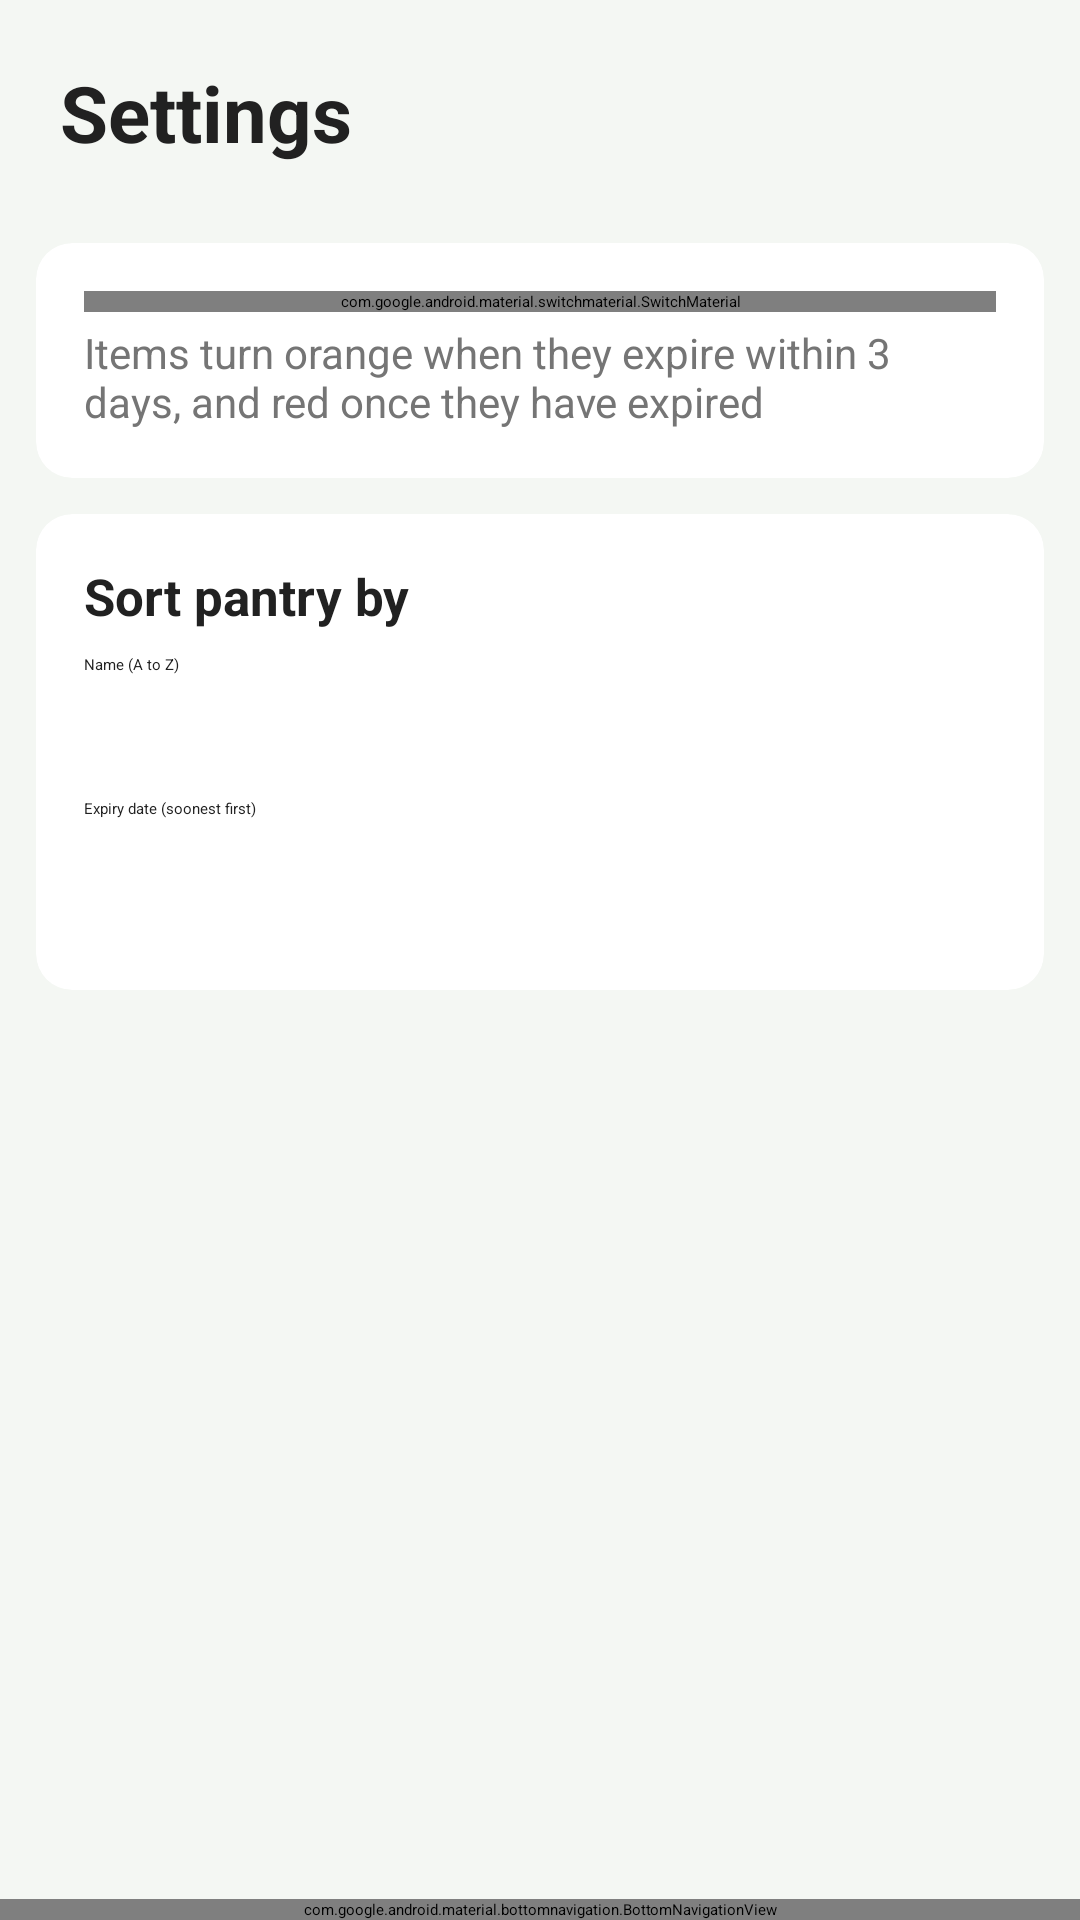

Produce the Android XML layout that renders to this screen, including the resource entries it uses.
<!-- AndroidManifest.xml: application theme Theme.SmartPantryManager -->
<!-- res/layout/activity_settings.xml -->
<?xml version="1.0" encoding="utf-8"?>
<LinearLayout xmlns:android="http://schemas.android.com/apk/res/android"
    xmlns:app="http://schemas.android.com/apk/res-auto"
    xmlns:tools="http://schemas.android.com/tools"
    android:id="@+id/main"
    android:layout_width="match_parent"
    android:layout_height="match_parent"
    android:background="@color/screen_background"
    android:orientation="vertical"
    tools:context=".SettingsActivity">

    <TextView
        android:layout_width="match_parent"
        android:layout_height="wrap_content"
        android:padding="20dp"
        android:text="@string/settings_title"
        android:textColor="@color/text_primary"
        android:textSize="26sp"
        android:textStyle="bold" />

    <ScrollView
        android:layout_width="match_parent"
        android:layout_height="0dp"
        android:layout_weight="1">

        <LinearLayout
            android:layout_width="match_parent"
            android:layout_height="wrap_content"
            android:orientation="vertical"
            android:paddingStart="12dp"
            android:paddingEnd="12dp">

            <androidx.cardview.widget.CardView
                android:layout_width="match_parent"
                android:layout_height="wrap_content"
                android:layout_marginTop="6dp"
                android:layout_marginBottom="6dp"
                app:cardBackgroundColor="@color/card_background"
                app:cardCornerRadius="12dp"
                app:cardElevation="3dp">

                <LinearLayout
                    android:layout_width="match_parent"
                    android:layout_height="wrap_content"
                    android:orientation="vertical"
                    android:padding="16dp">

                    <com.google.android.material.switchmaterial.SwitchMaterial
                        android:id="@+id/switch_highlight_expiring"
                        android:layout_width="match_parent"
                        android:layout_height="wrap_content"
                        android:text="@string/settings_expiry_title"
                        android:textColor="@color/text_primary"
                        android:textSize="17sp"
                        android:textStyle="bold" />

                    <TextView
                        android:layout_width="match_parent"
                        android:layout_height="wrap_content"
                        android:layout_marginTop="4dp"
                        android:text="@string/settings_expiry_desc"
                        android:textColor="@color/text_secondary"
                        android:textSize="14sp" />
                </LinearLayout>
            </androidx.cardview.widget.CardView>

            <androidx.cardview.widget.CardView
                android:layout_width="match_parent"
                android:layout_height="wrap_content"
                android:layout_marginTop="6dp"
                android:layout_marginBottom="6dp"
                app:cardBackgroundColor="@color/card_background"
                app:cardCornerRadius="12dp"
                app:cardElevation="3dp">

                <LinearLayout
                    android:layout_width="match_parent"
                    android:layout_height="wrap_content"
                    android:orientation="vertical"
                    android:padding="16dp">

                    <TextView
                        android:layout_width="wrap_content"
                        android:layout_height="wrap_content"
                        android:text="@string/settings_sort_title"
                        android:textColor="@color/text_primary"
                        android:textSize="17sp"
                        android:textStyle="bold" />

                    <RadioGroup
                        android:id="@+id/rg_sort_order"
                        android:layout_width="match_parent"
                        android:layout_height="wrap_content"
                        android:layout_marginTop="8dp">

                        <RadioButton
                            android:id="@+id/rb_sort_name"
                            android:layout_width="match_parent"
                            android:layout_height="48dp"
                            android:text="@string/settings_sort_name"
                            android:textColor="@color/text_primary" />

                        <RadioButton
                            android:id="@+id/rb_sort_expiry"
                            android:layout_width="match_parent"
                            android:layout_height="48dp"
                            android:text="@string/settings_sort_expiry"
                            android:textColor="@color/text_primary" />
                    </RadioGroup>
                </LinearLayout>
            </androidx.cardview.widget.CardView>

        </LinearLayout>
    </ScrollView>

    <com.google.android.material.bottomnavigation.BottomNavigationView
        android:id="@+id/bottom_nav"
        android:layout_width="match_parent"
        android:layout_height="wrap_content"
        app:labelVisibilityMode="labeled"
        app:menu="@menu/bottom_nav_menu" />

</LinearLayout>
<!-- resources referenced by this layout -->
<resources>
  <color name="card_background">#FFFFFF</color>
  <color name="screen_background">#F4F7F3</color>
  <color name="text_primary">#212121</color>
  <color name="text_secondary">#757575</color>
  <string name="settings_expiry_desc">Items turn orange when they expire within 3 days, and red once they have expired</string>
  <string name="settings_expiry_title">Highlight expiring items</string>
  <string name="settings_sort_expiry">Expiry date (soonest first)</string>
  <string name="settings_sort_name">Name (A to Z)</string>
  <string name="settings_sort_title">Sort pantry by</string>
  <string name="settings_title">Settings</string>
  <style name="Theme.SmartPantryManager" parent="Base.Theme.SmartPantryManager" />
  <style name="Base.Theme.SmartPantryManager" parent="Theme.Material3.Light.NoActionBar">
          <item name="colorPrimary">@color/primary_green</item>
          <item name="colorOnPrimary">@android:color/white</item>
          <item name="colorPrimaryContainer">@color/primary_green_light</item>
          <item name="colorOnPrimaryContainer">@color/primary_green_dark</item>
          <item name="colorSecondary">@color/primary_green</item>
          <item name="colorOnSecondary">@android:color/white</item>
          <item name="colorSecondaryContainer">@color/primary_green_light</item>
          <item name="colorOnSecondaryContainer">@color/primary_green_dark</item>
          <item name="android:windowBackground">@color/screen_background</item>
      </style>
  <color name="primary_green">#2E7D32</color>
  <color name="primary_green_light">#E8F5E9</color>
  <color name="primary_green_dark">#1B5E20</color>
</resources>
